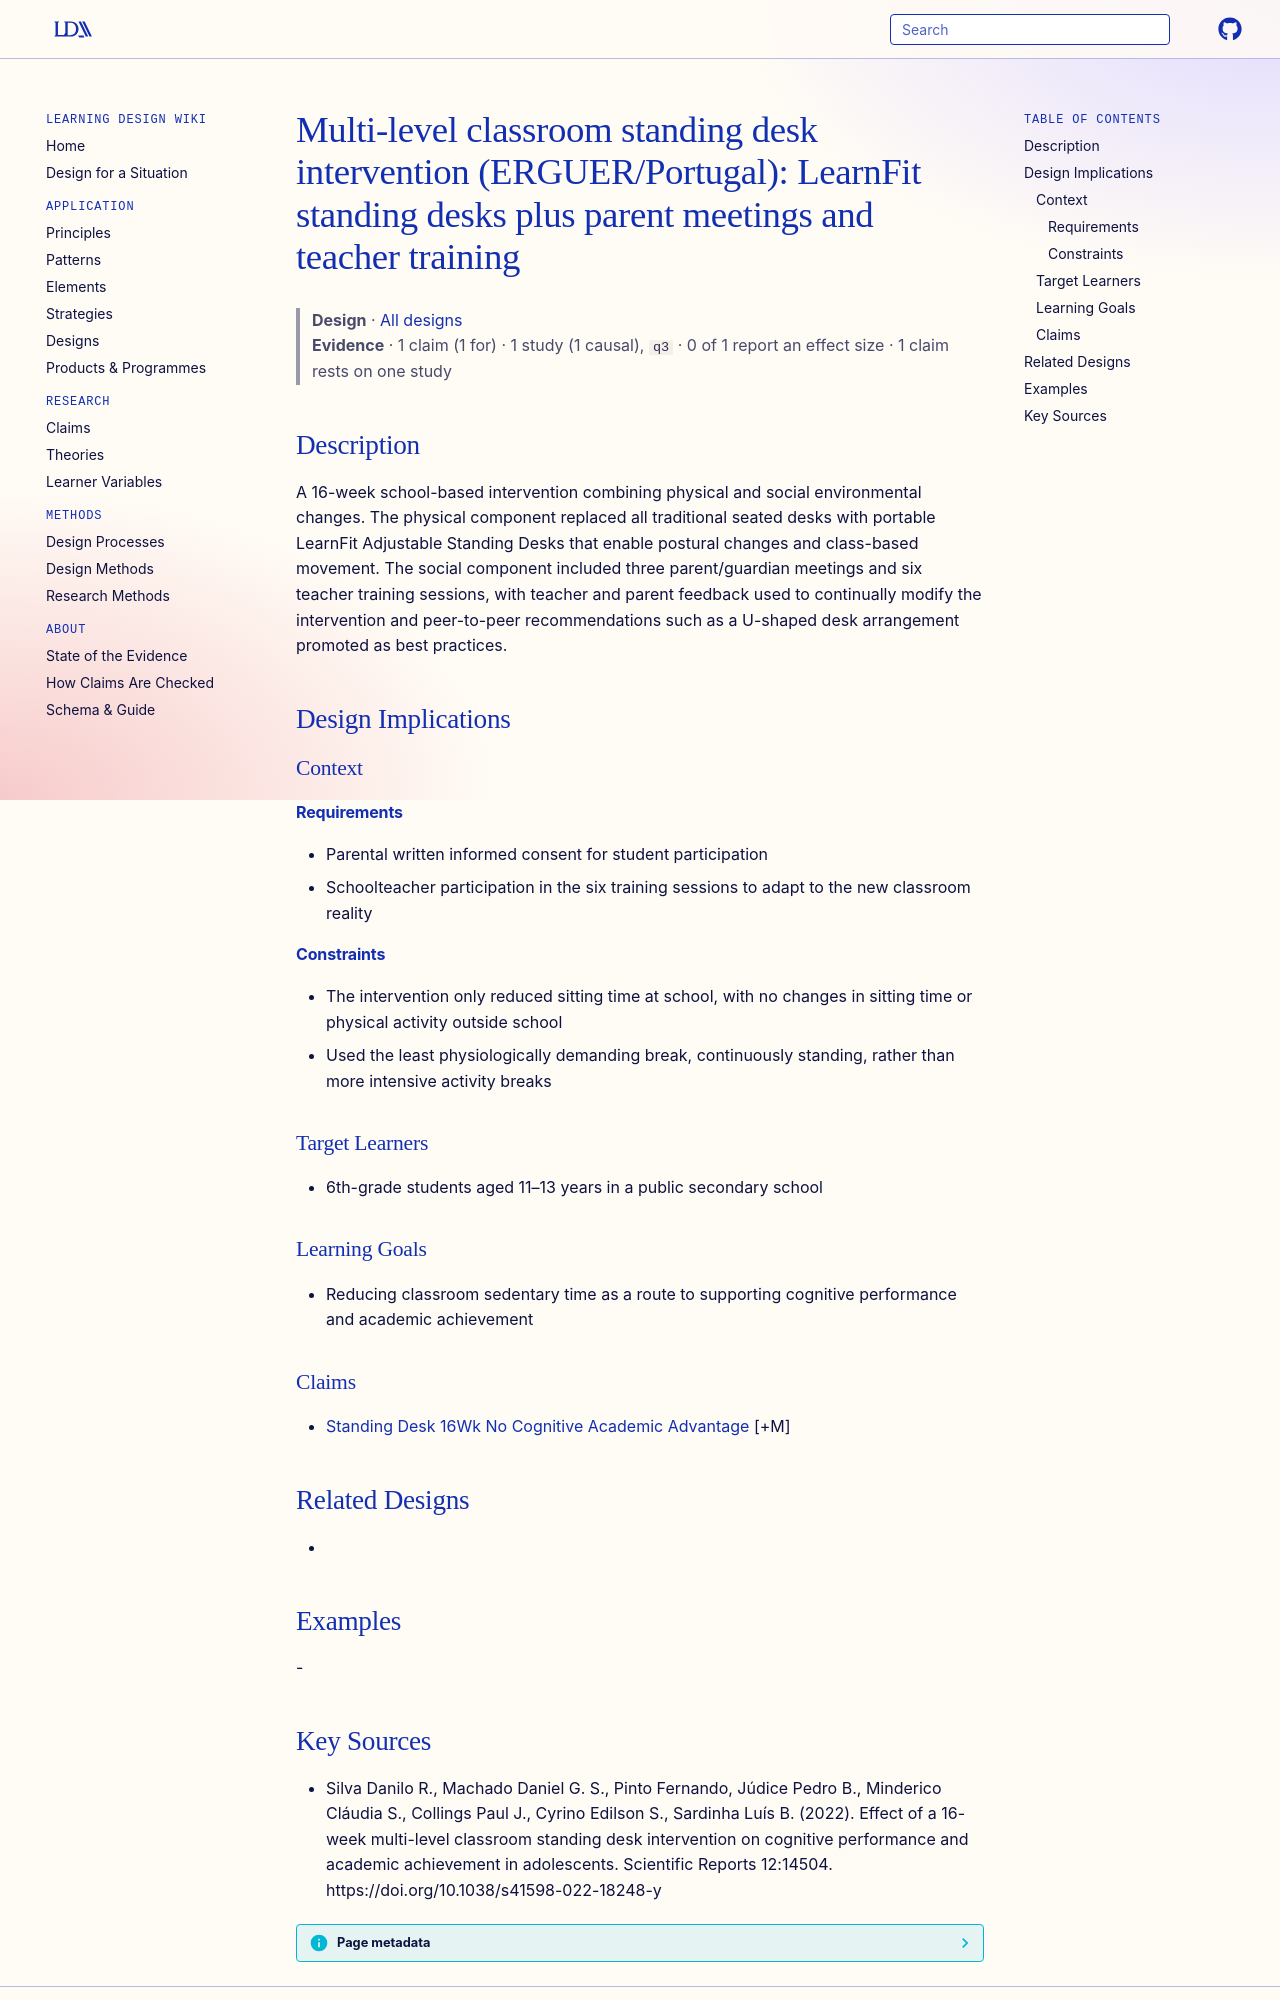

repository: Learning-Design-Alliance/learning-wiki · page: designs/erguer-multilevel-standing-desk-intervention/index.html · generator: mkdocs

---
type: design
id: erguer-multilevel-standing-desk-intervention
title: "Multi-level classroom standing desk intervention (ERGUER/Portugal): LearnFit standing desks plus parent meetings and teacher training"
description: A 16-week school-based intervention combining physical and social environmental changes.
status: review
generated:
  by: "process:settle-candidates"
  at: 2026-11-07
sources:
  - id: silva-danilo-r-2022
    resource: "https://doi.org/10.1038/s41598-022-18248-y"
    title: "Silva Danilo R., Machado Daniel G. S., Pinto Fernando, Júdice Pedro B., Minderico Cláudia S., Collings Paul J., Cyrino Edilson S., Sardinha Luís B. (2022). Effect of a 16-week multi-level classroom standing desk intervention on cognitive performance and academic achievement in adolescents. Scientific Reports 12:14504. https://doi.org/10.1038/s41598-022-18248-y"
    author: Silva Danilo R., Machado Daniel G. S., Pinto Fernando, Júdice Pedro B., Minderico Cláudia S., Collings Paul J., Cyrino Edilson S., Sardinha Luís B
---

# Multi-level classroom standing desk intervention (ERGUER/Portugal): LearnFit standing desks plus parent meetings and teacher training

> **Design** · [All designs](index.md)
> **Evidence** · 1 claim (1 for) · 1 study (1 causal), `q3` · 0 of 1 report an effect size · 1 claim rests on one study

## Description
A 16-week school-based intervention combining physical and social environmental changes. The physical component replaced all traditional seated desks with portable LearnFit Adjustable Standing Desks that enable postural changes and class-based movement. The social component included three parent/guardian meetings and six teacher training sessions, with teacher and parent feedback used to continually modify the intervention and peer-to-peer recommendations such as a U-shaped desk arrangement promoted as best practices.

## Design Implications

### Context
#### Requirements
- Parental written informed consent for student participation
- Schoolteacher participation in the six training sessions to adapt to the new classroom reality
#### Constraints
- The intervention only reduced sitting time at school, with no changes in sitting time or physical activity outside school
- Used the least physiologically demanding break, continuously standing, rather than more intensive activity breaks

### Target Learners
- 6th-grade students aged 11–13 years in a public secondary school

### Learning Goals
- Reducing classroom sedentary time as a route to supporting cognitive performance and academic achievement

### Claims
- [Standing Desk 16Wk No Cognitive Academic Advantage](../claims/standing-desk-16wk-no-cognitive-academic-advantage.md) [+M]

## Related Designs
- 

## Examples
-
